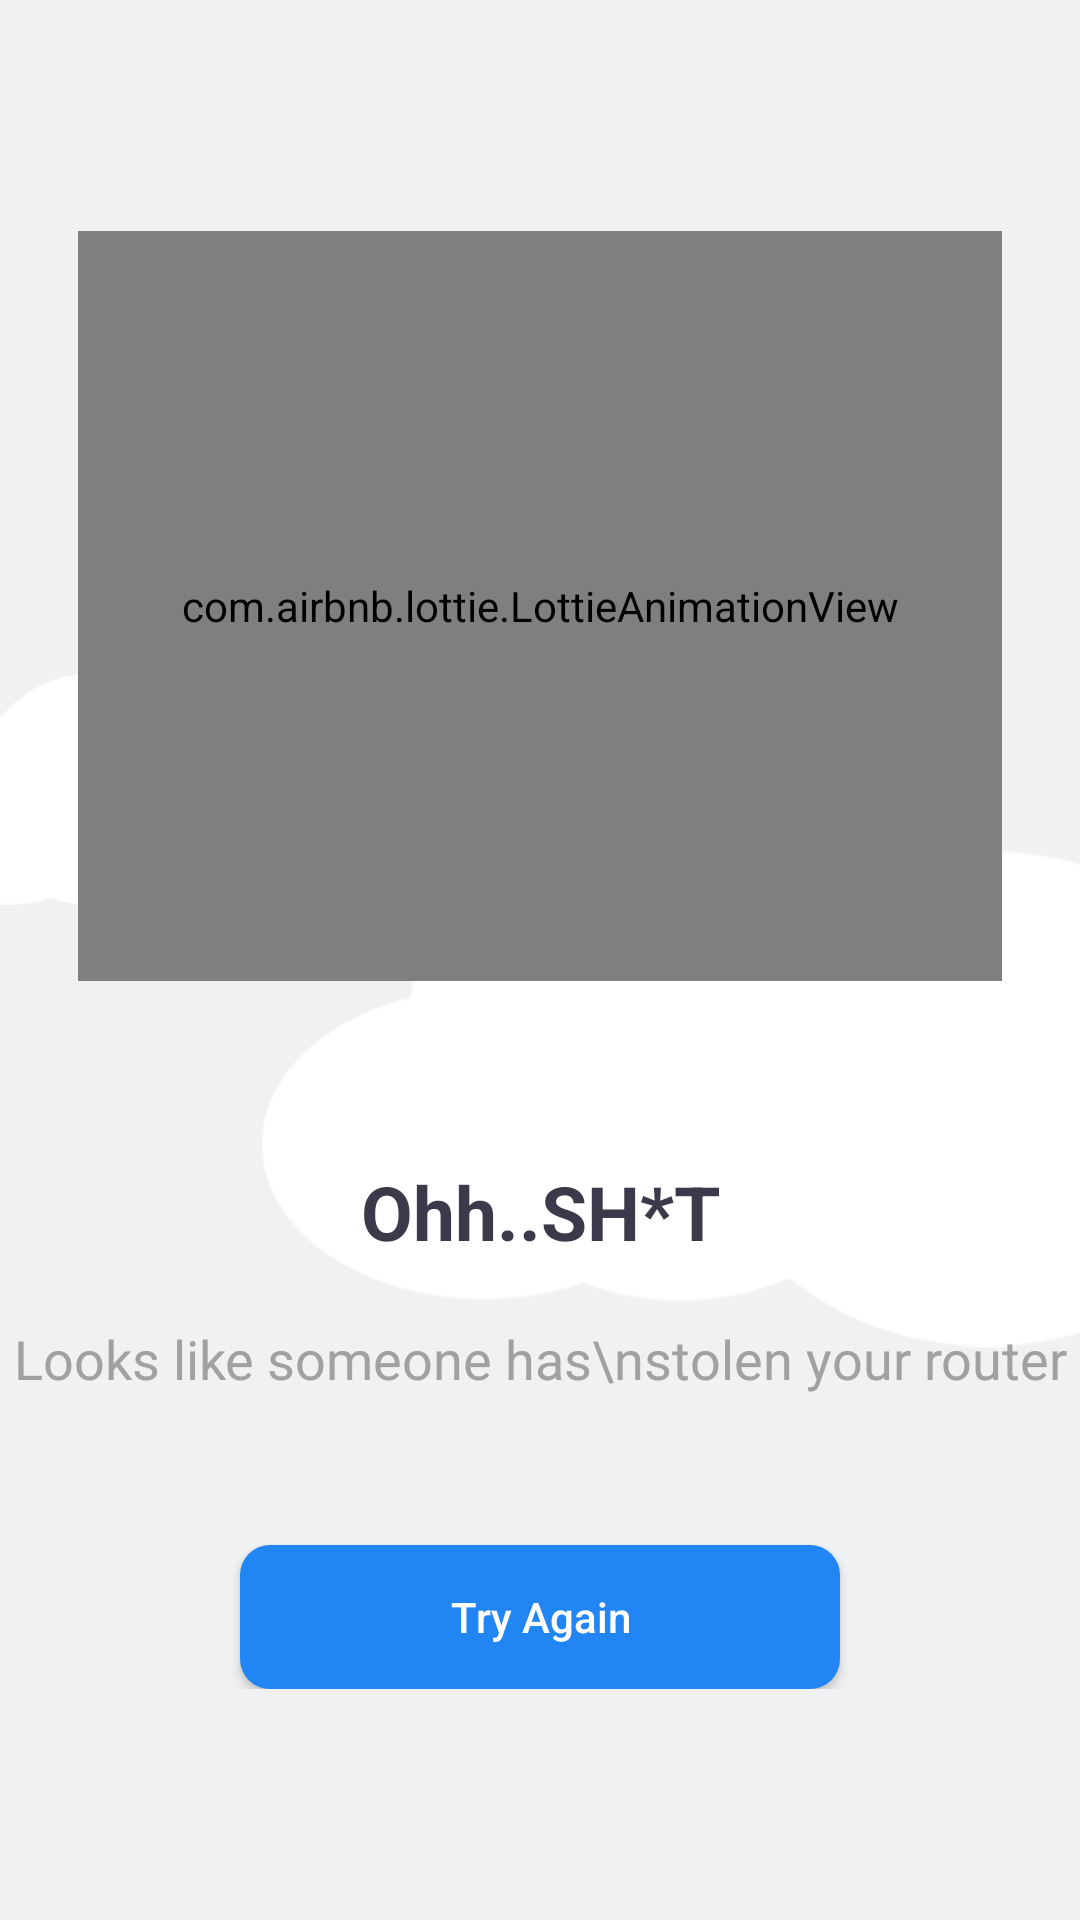

Android layout source for this screen:
<!-- AndroidManifest.xml: application theme Base.Theme.HAM_App -->
<!-- res/layout/activity_error.xml -->
<?xml version="1.0" encoding="utf-8"?>
<FrameLayout xmlns:android="http://schemas.android.com/apk/res/android"
    xmlns:app="http://schemas.android.com/apk/res-auto"
    xmlns:tools="http://schemas.android.com/tools"
    android:layout_width="match_parent"
    android:layout_height="match_parent"
    android:background="@drawable/gradiant_bg_gray"
    tools:context=".activities.ErrorActivity">

    <ImageView
        android:layout_width="match_parent"
        android:layout_height="wrap_content"
        android:scaleType="fitCenter"
        android:src="@drawable/cloud"/>

    <LinearLayout
        android:layout_width="match_parent"
        android:orientation="vertical"
        android:gravity="center"
        android:layout_gravity="center"
        android:layout_height="wrap_content">
        <com.airbnb.lottie.LottieAnimationView
            android:id="@+id/lottieAnimationView"
            android:layout_width="match_parent"
            android:layout_height="250dp"
            android:layout_marginHorizontal="26dp"
            android:layout_gravity="center"
            android:scaleType="fitCenter"
            app:lottie_autoPlay="true"
            app:lottie_loop="true"
            app:lottie_rawRes="@raw/ufo" />

        <TextView
            android:layout_width="match_parent"
            android:layout_height="wrap_content"
            android:text="Ohh..SH*T"
            android:textStyle="bold"
            android:textSize="25sp"
            android:textColor="#3c394b"
            android:layout_marginTop="60dp"
            android:gravity="center"/>
        <TextView
            android:layout_width="match_parent"
            android:layout_height="wrap_content"
            android:textSize="18sp"
            android:layout_marginTop="20dp"
            android:textColor="@color/grey"
            android:gravity="center"
            android:text="Looks like someone has\nstolen your router"/>

        <Button
            android:id="@+id/btn_tryAgain"
            android:layout_width="200dp"
            android:layout_height="wrap_content"
            android:text="Try Again"
            android:textAllCaps="false"
            android:background="@drawable/rounded_background_white"
            android:textColor="@color/white"
            android:backgroundTint="@color/blue"
            android:layout_marginTop="50dp"/>
    </LinearLayout>

</FrameLayout>
<!-- resources referenced by this layout -->
<resources>
  <color name="blue">#2186F3</color>
  <color name="grey">#A1A1A1</color>
  <color name="white">#FFFFFFFF</color>
  <!-- drawable cloud: png bitmap (drawable, 9868 bytes) -->
  <!-- drawable gradiant_bg_gray (drawable) -->
  <?xml version="1.0" encoding="utf-8"?>
  <shape android:shape="rectangle" xmlns:android="http://schemas.android.com/apk/res/android">
      <gradient android:startColor="#f0f1f3"
          android:endColor="#eff1f3"
          android:angle="90"/>
  </shape>
  <!-- drawable rounded_background_white (drawable) -->
  <shape xmlns:android="http://schemas.android.com/apk/res/android">
      <solid android:color="#FFFFFF" /> 
      <corners android:radius="10dp" /> 
  </shape>
  <style name="Base.Theme.HAM_App" parent="Theme.AppCompat.Light.NoActionBar">
  
          <item name="windowActionBar">false</item>
          <item name="windowNoTitle">true</item>
          <item name="android:windowFullscreen">true</item>
          <item name="colorPrimary">@color/blue</item>
          <item name="colorPrimaryVariant">@color/blue_dark</item>
          <item name="colorSecondary">@color/yellow</item>
          <item name="colorSecondaryFixed">#5ECDFF</item>
          <item name="colorSecondaryVariant">#5ECDFF</item>
          
      </style>
  <color name="blue_dark">#0363F4</color>
  <color name="yellow">#FFC107</color>
</resources>
